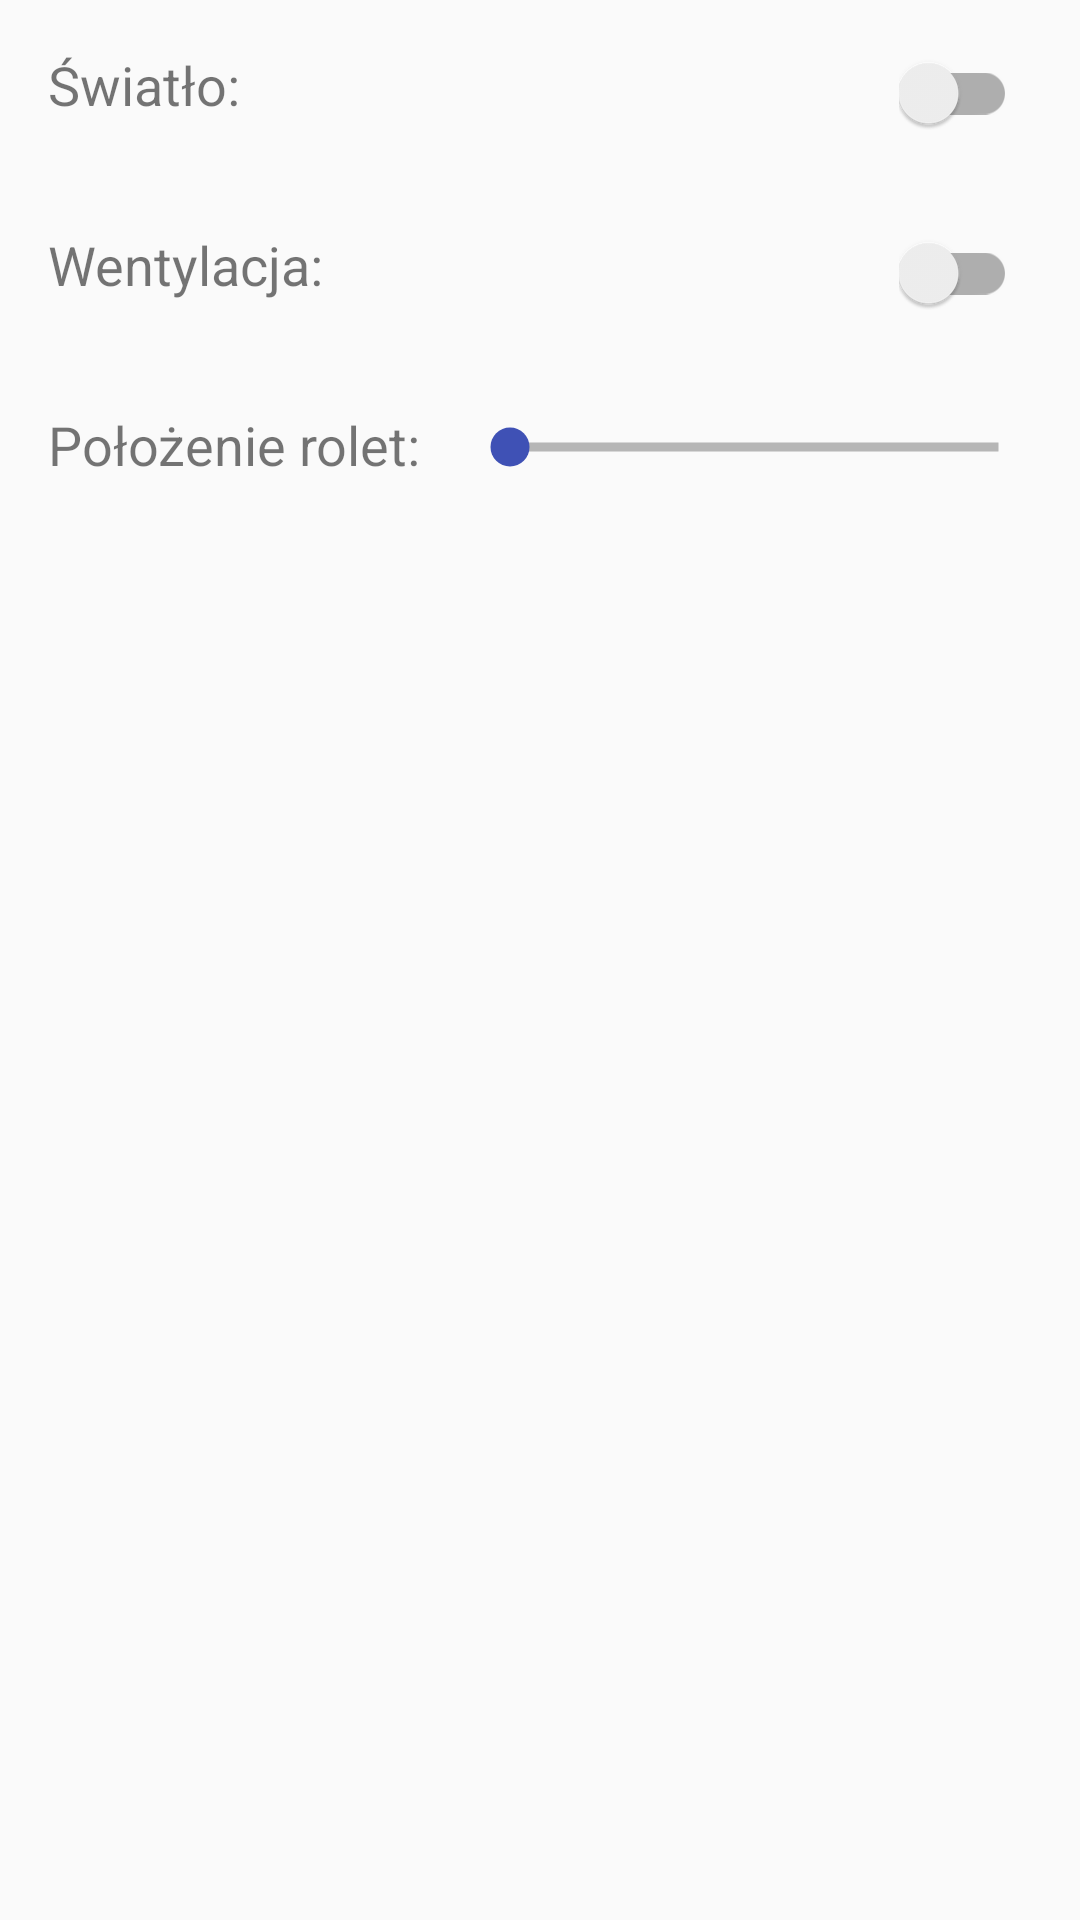

This screen was rendered from an Android layout file. Write that file and the resources it references.
<!-- AndroidManifest.xml: application theme AppTheme -->
<!-- res/layout/content_living_room.xml -->
<?xml version="1.0" encoding="utf-8"?>
<RelativeLayout xmlns:android="http://schemas.android.com/apk/res/android"
    xmlns:app="http://schemas.android.com/apk/res-auto"
    xmlns:tools="http://schemas.android.com/tools"
    android:layout_width="match_parent"
    android:layout_height="match_parent"
    android:paddingBottom="@dimen/activity_vertical_margin"
    android:paddingLeft="@dimen/activity_horizontal_margin"
    android:paddingRight="@dimen/activity_horizontal_margin"
    android:paddingTop="@dimen/activity_vertical_margin"
    app:layout_behavior="@string/appbar_scrolling_view_behavior"
    tools:context=".LivingRoomActivity"
    tools:showIn="@layout/activity_living_room">

    <RelativeLayout
        android:layout_width="match_parent"
        android:layout_height="50dp"
        android:orientation="horizontal"
        android:id="@+id/lr_light"
        android:paddingBottom="20dp"
        android:layout_marginBottom="@dimen/room_settings_bottom_margin">
        <TextView
            android:layout_width="wrap_content"
            android:layout_height="wrap_content"
            android:text="@string/light"
            android:textSize="@dimen/fontsize_h2"
            android:layout_alignParentLeft="true"
            />
        <android.support.v7.widget.SwitchCompat
            android:id="@+id/lr_light_switch"
            app:theme="@style/switchCompatStyle"
            android:layout_width="wrap_content"
            android:layout_height="match_parent"
            android:layout_alignParentRight="true"
            android:paddingRight="5dp"
            android:background="@null"
            android:checked="false" />
    </RelativeLayout>
    <RelativeLayout
        android:layout_width="match_parent"
        android:layout_height="50dp"
        android:orientation="horizontal"
        android:id="@+id/lr_ventilation"
        android:layout_below="@+id/lr_light"
        android:paddingBottom="20dp"
        android:layout_marginBottom="@dimen/room_settings_bottom_margin">
        <TextView
            android:layout_width="wrap_content"
            android:layout_height="wrap_content"
            android:text="@string/ventilation"
            android:textSize="@dimen/fontsize_h2"
            android:layout_alignParentLeft="true"
            />
        <android.support.v7.widget.SwitchCompat
            android:id="@+id/lr_ventilation_switch"
            app:theme="@style/switchCompatStyle"
            android:layout_width="wrap_content"
            android:layout_height="match_parent"
            android:layout_alignParentRight="true"
            android:paddingRight="5dp"
            android:background="@null"
            android:checked="false"
            />
    </RelativeLayout>
    <RelativeLayout
        android:layout_width="match_parent"
        android:layout_height="50dp"
        android:id="@+id/lv_roller_blinds"
        android:layout_below="@+id/lr_ventilation"
        android:paddingBottom="20dp"
        android:layout_marginBottom="@dimen/room_settings_bottom_margin">
        <TextView
            android:layout_width="wrap_content"
            android:layout_height="wrap_content"
            android:text="@string/roller_blinds"
            android:textSize="@dimen/fontsize_h2"
            android:layout_alignParentLeft="true"
            android:id="@+id/lr_roller_blinds_title"
            />
        <SeekBar
            android:id="@+id/lr_roller_blinds_seekbar"
            style="@style/ContextMenuSeekbarStyle"
            android:layout_marginLeft="20dp"
            android:layout_width="110dp"
            android:layout_height="100dp"
            android:max="2"
            android:splitTrack="false"
            android:maxHeight="48dp"
            android:minHeight="48dp"
            android:paddingBottom="4dp"
            android:layout_toRightOf="@+id/lr_roller_blinds_title"
            android:layout_alignParentRight="true"/>

    </RelativeLayout>

</RelativeLayout>
<!-- res/layout/activity_living_room.xml (included above) -->
<?xml version="1.0" encoding="utf-8"?>
<android.support.design.widget.CoordinatorLayout xmlns:android="http://schemas.android.com/apk/res/android"
    xmlns:app="http://schemas.android.com/apk/res-auto"
    xmlns:tools="http://schemas.android.com/tools"
    android:layout_width="match_parent"
    android:layout_height="match_parent"
    android:fitsSystemWindows="true"
    tools:context=".LivingRoomActivity">

    <android.support.design.widget.AppBarLayout
        android:layout_width="match_parent"
        android:layout_height="wrap_content"
        android:background="@null"
        android:theme="@style/AppTheme.AppBarOverlay">

        <android.support.v7.widget.Toolbar
            android:id="@+id/toolbar"
            android:layout_width="match_parent"
            android:layout_height="?attr/actionBarSize"
            android:background="?attr/colorPrimary"
            app:popupTheme="@style/AppTheme.PopupOverlay" />

    </android.support.design.widget.AppBarLayout>

    <include layout="@layout/content_living_room" />

    <android.support.design.widget.FloatingActionButton
        android:id="@+id/fab"
        android:layout_width="wrap_content"
        android:layout_height="wrap_content"
        android:layout_gravity="bottom|end"
        android:layout_margin="@dimen/fab_margin"
        android:src="@android:drawable/ic_dialog_email" />

</android.support.design.widget.CoordinatorLayout>
<!-- resources referenced by this layout -->
<resources>
  <dimen name="activity_horizontal_margin">16dp</dimen>
  <dimen name="activity_vertical_margin">16dp</dimen>
  <dimen name="fab_margin">16dp</dimen>
  <dimen name="fontsize_h2">18sp</dimen>
  <dimen name="room_settings_bottom_margin">10dp</dimen>
  <string name="light">Światło:</string>
  <string name="roller_blinds">Położenie rolet:</string>
  <string name="ventilation">Wentylacja:</string>
  <style name="AppTheme.AppBarOverlay" parent="ThemeOverlay.AppCompat.Dark.ActionBar" />
  <style name="AppTheme.PopupOverlay" parent="ThemeOverlay.AppCompat.Light" />
  <style name="ContextMenuSeekbarStyle">
          <item name="android:thumb">@drawable/sliderpin_stateful</item>
          <item name="android:progressDrawable">@drawable/progress_drawable</item>
          <item name="android:minHeight">@dimen/context_menu_seekbar_height</item>
          <item name="android:maxHeight">@dimen/context_menu_seekbar_height</item>
          <item name="android:paddingLeft">9.5dp</item>
          <item name="android:paddingRight">9.5dp</item>
          <item name="android:layout_height">wrap_content</item>
          <item name="android:layout_width">match_parent</item>
      </style>
  <style name="switchCompatStyle">
          <item name="colorControlActivated">@color/primary</item>
      </style>
  <style name="AppTheme" parent="Theme.AppCompat.Light.DarkActionBar">
          <item name="android:colorPrimary">@color/primary</item>
          
      </style>
  <!-- drawable sliderpin_stateful (drawable) -->
  <?xml version="1.0" encoding="utf-8"?>
  <selector xmlns:android="http://schemas.android.com/apk/res/android">
  
      <item android:drawable="@drawable/thumb_focused" android:state_focused="true"/>
      <item android:drawable="@drawable/thumb_clicked" android:state_pressed="true"/>
      <item android:drawable="@drawable/thumb_normal_state" />
  
  </selector>
  <!-- drawable progress_drawable (drawable) -->
  <?xml version="1.0" encoding="utf-8"?>
  <layer-list xmlns:android="http://schemas.android.com/apk/res/android">
      <item android:id="@android:id/background">
          <shape android:shape="line">
              <stroke
                  android:width="3dp"
                  android:color="@color/divider" />
              <corners android:radius="2dp" />
          </shape>
      </item>
      <item android:id="@android:id/progress">
          <clip>
              <shape android:shape="line">
                  <stroke
                      android:width="3dp"
                      android:color="@color/primary" />
                  <corners android:radius="2dp" />
              </shape>
          </clip>
      </item>
  </layer-list>
  <dimen name="context_menu_seekbar_height">36dp</dimen>
  <color name="primary">#E91E63</color>
  <!-- drawable thumb_focused (drawable) -->
  <shape xmlns:android="http://schemas.android.com/apk/res/android"
      android:shape="oval">
  
      <size android:height="40dp" android:width="40dp"/>
      <stroke android:width="27dp" android:color="@color/primary_light"/>
      <solid android:color="@color/primary" />
      <corners android:radius="1dp" />
  
  </shape>
  <!-- drawable thumb_clicked (drawable) -->
  <shape xmlns:android="http://schemas.android.com/apk/res/android"
      android:shape="oval">
  
      <size android:height="40dp" android:width="40dp"/>
      <stroke android:width="21dp" android:color="@android:color/transparent"/>
      <solid android:color="@color/primary" />
      <corners android:radius="1dp" />
  
  </shape>
  <!-- drawable thumb_normal_state (drawable) -->
  <shape xmlns:android="http://schemas.android.com/apk/res/android"
      android:shape="oval">
  
      <size android:height="40dp" android:width="40dp"/>
      <stroke android:width="27dp" android:color="@android:color/transparent"/>
      <solid android:color="@color/accent" />
      <corners android:radius="1dp" />
  
  </shape>
  <color name="divider">#B6B6B6</color>
  <color name="primary_light">#7986CB</color>
  <color name="accent">#3F51B5</color>
</resources>
